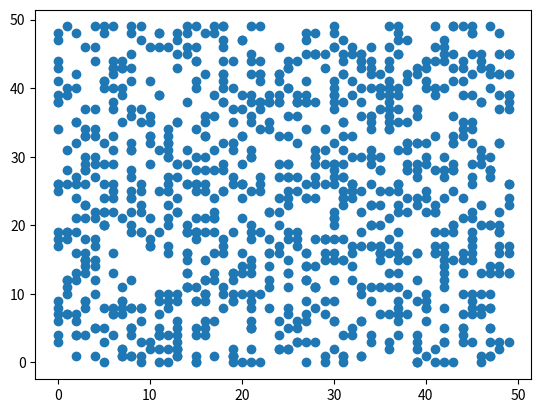

The script that saved this image:
import numpy as np
import matplotlib.pyplot as plt

x = np.random.randint(0, 50, 1000)
y = np.random.randint(0, 50, 1000)

np.corrcoef(x, y)

plt.scatter(x, y)
plt.show()
